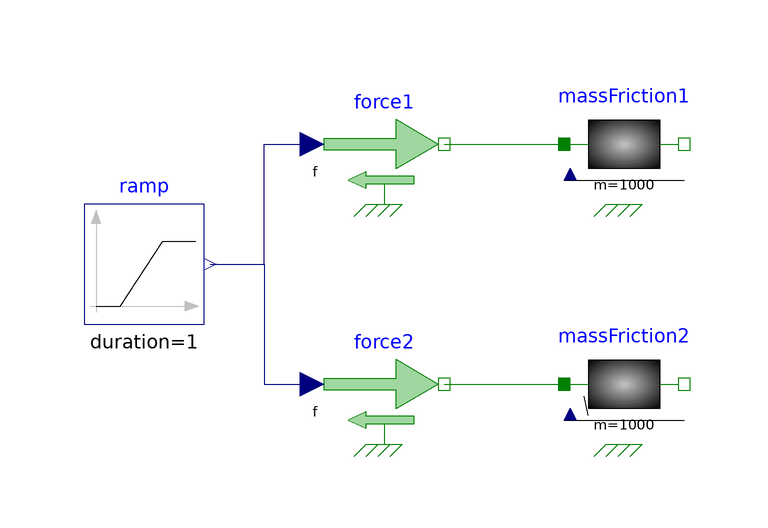

The component connection diagram of the Modelica model below, drawn from its own Placement and Line annotations.

model MassMovementForce "Movement of mass without propulsion"
  extends Modelica.Icons.Example;
  Modelica.Mechanics.Translational.Sources.Force force1
    annotation (Placement(transformation(extent={{-40,10},{-20,30}})));
  Components.Translational.MassFriction massFriction1(m=1000)
    annotation (Placement(transformation(extent={{0,10},{20,30}})));
  Modelica.Blocks.Sources.Ramp ramp(duration = 1, offset = 0,
    startTime=0,
    height=1000)                                                                           annotation(Placement(transformation(extent = {{-80, -10}, {-60, 10}})));
  Modelica.Mechanics.Translational.Sources.Force force2
    annotation (Placement(transformation(extent={{-40,-30},{-20,-10}})));
  Components.Translational.MassStickingFriction massFriction2(m=1000, peak=
        2) annotation (Placement(transformation(extent={{0,-30},{20,-10}})));
equation
  connect(force1.flange, massFriction1.flange_a) annotation (Line(
      points={{-20,20},{0,20}},
      color={0,127,0},
      smooth=Smooth.None));
  connect(ramp.y, force1.f) annotation (Line(
      points={{-59,0},{-50,0},{-50,20},{-42,20}},
      color={0,0,127},
      smooth=Smooth.None));
  connect(force2.flange, massFriction2.flange_a) annotation (Line(
      points={{-20,-20},{0,-20}},
      color={0,127,0},
      smooth=Smooth.None));
  connect(ramp.y, force2.f) annotation (Line(points={{-59,0},{-54,0},{-50,0},
          {-50,-20},{-42,-20}}, color={0,0,127}));
  annotation(Diagram(coordinateSystem(preserveAspectRatio=false,   extent={{-100,
            -100},{100,100}})));
end MassMovementForce;